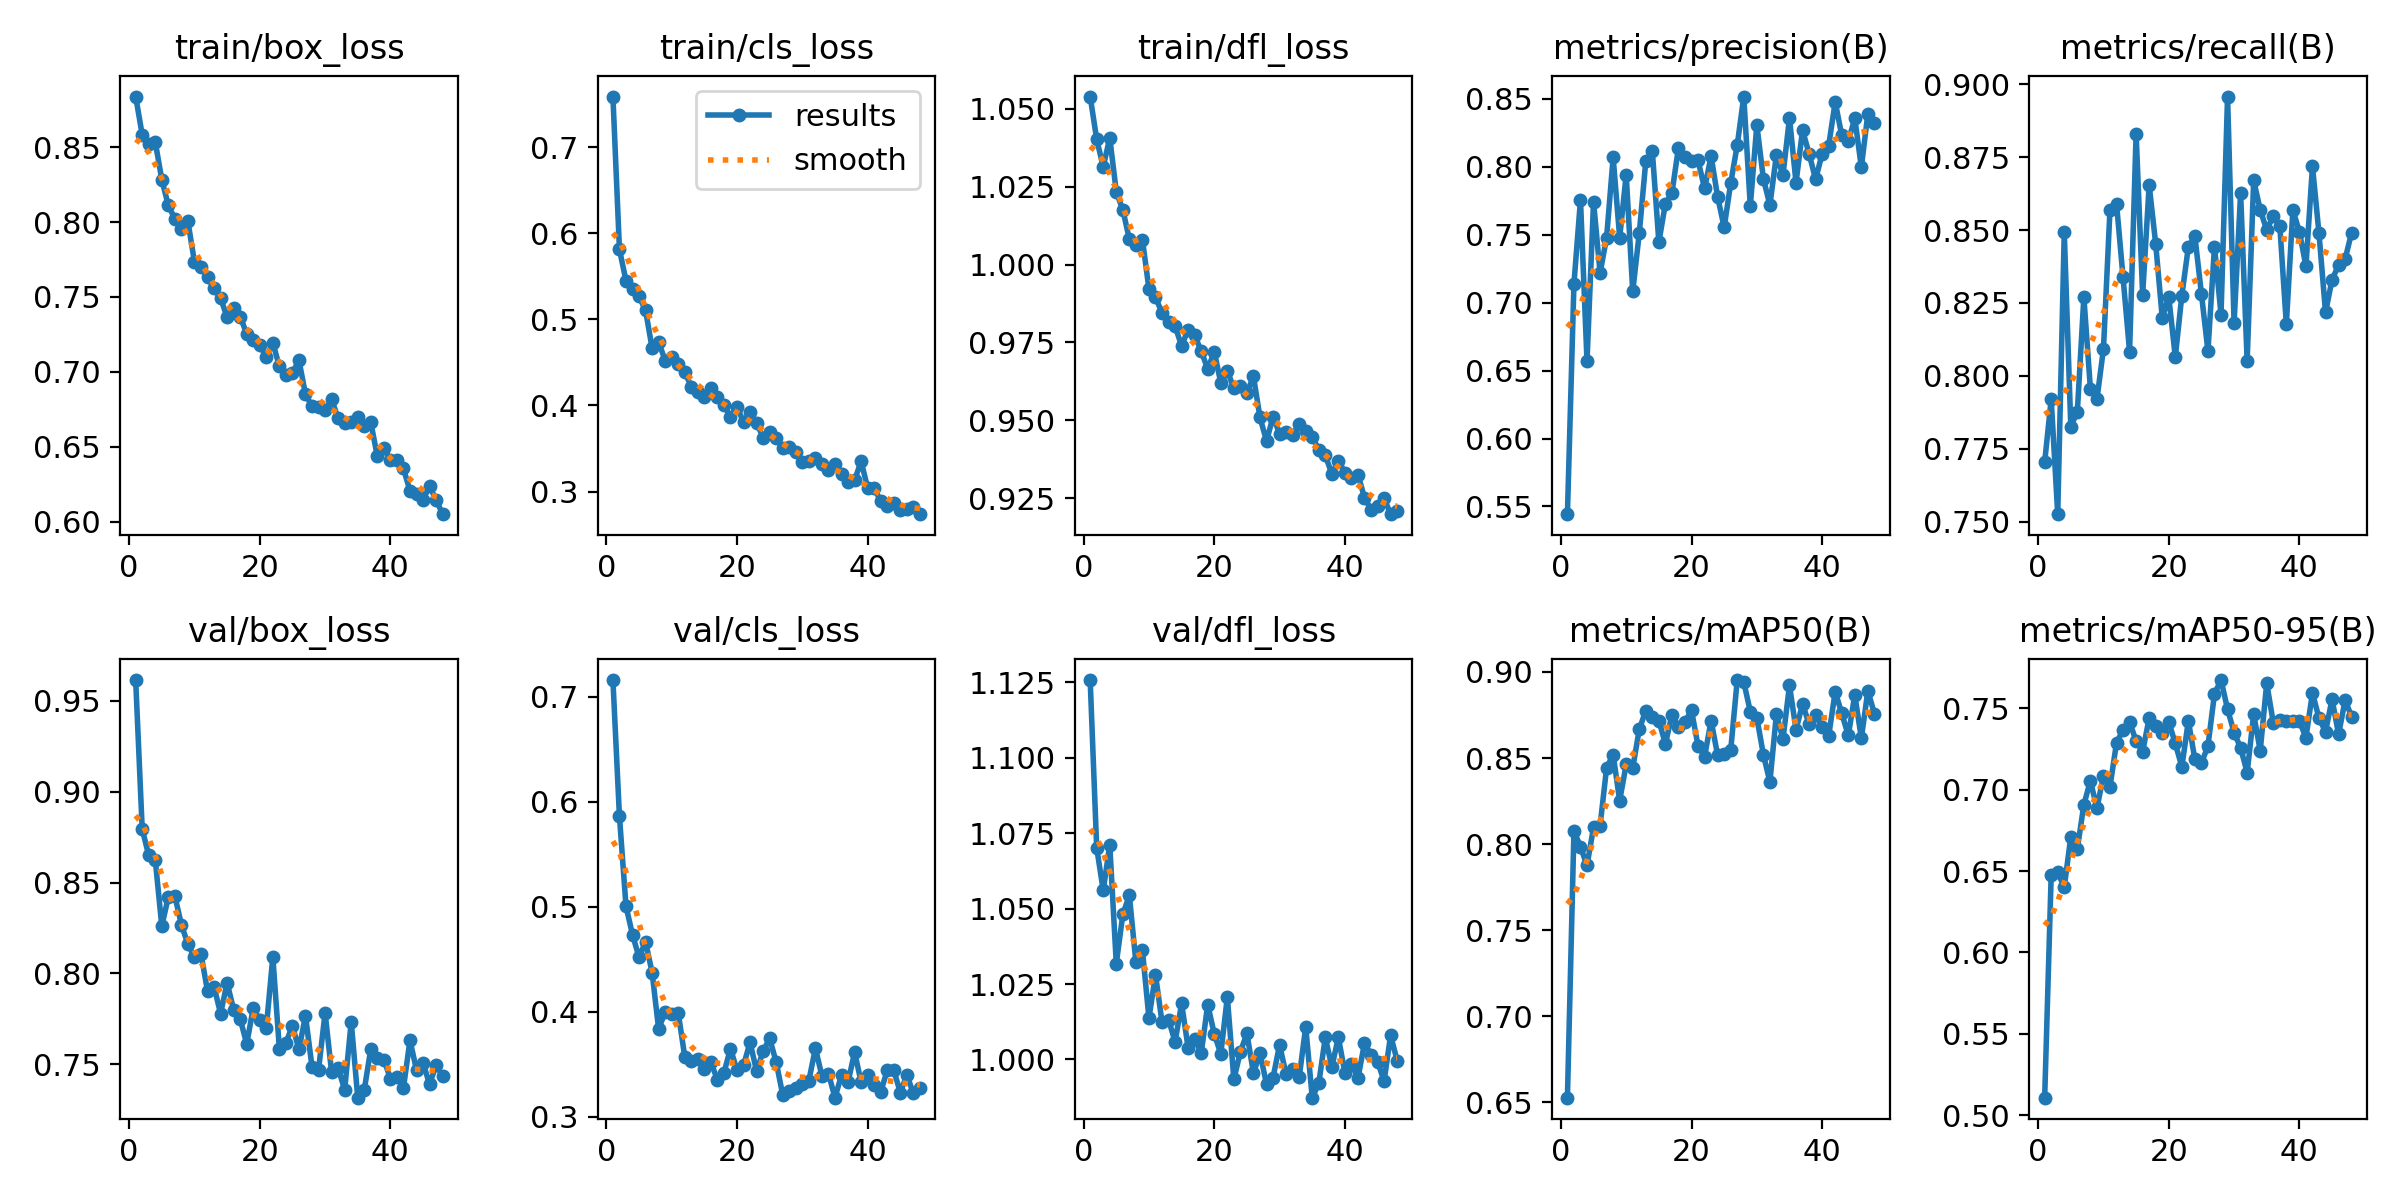

Values plotted in this chart, from the file beside it:
epoch, time, train/box_loss, train/cls_loss, train/dfl_loss, metrics/precision(B), metrics/recall(B), metrics/mAP50(B), metrics/mAP50-95(B), val/box_loss, val/cls_loss, val/dfl_loss, lr/pg0, lr/pg1, lr/pg2
1, 125.5, 0.8837, 0.759, 1.054, 0.5443, 0.7704, 0.6528, 0.5108, 0.9615, 0.716, 1.126, 0.0003317, 0.0003317, 0.06716
2, 235, 0.8582, 0.5813, 1.04, 0.714, 0.792, 0.8078, 0.6477, 0.8796, 0.5861, 1.07, 0.0006585, 0.0006585, 0.03415
3, 343.3, 0.8523, 0.545, 1.031, 0.7755, 0.7525, 0.7984, 0.6491, 0.865, 0.5008, 1.056, 0.0009786, 0.0009786, 0.001139
4, 452, 0.8534, 0.535, 1.041, 0.6569, 0.8493, 0.7876, 0.6401, 0.8625, 0.4734, 1.071, 0.0009703, 0.0009703, 0.0009703
5, 560.2, 0.8282, 0.5267, 1.023, 0.7742, 0.7826, 0.8097, 0.671, 0.826, 0.452, 1.032, 0.0009604, 0.0009604, 0.0009604
6, 668.6, 0.8111, 0.5105, 1.018, 0.7218, 0.7876, 0.8107, 0.6635, 0.8422, 0.4667, 1.048, 0.0009505, 0.0009505, 0.0009505
7, 776.7, 0.8021, 0.4665, 1.008, 0.7478, 0.827, 0.8444, 0.6908, 0.8427, 0.4374, 1.054, 0.0009406, 0.0009406, 0.0009406
8, 885.1, 0.7951, 0.4736, 1.006, 0.8068, 0.7956, 0.8519, 0.7054, 0.8269, 0.3836, 1.032, 0.0009307, 0.0009307, 0.0009307
9, 993.3, 0.8005, 0.4522, 1.008, 0.7479, 0.7919, 0.8253, 0.6886, 0.8161, 0.4001, 1.036, 0.0009208, 0.0009208, 0.0009208
10, 1101, 0.7733, 0.4558, 0.9921, 0.7941, 0.8092, 0.8463, 0.7084, 0.8088, 0.3979, 1.014, 0.0009109, 0.0009109, 0.0009109
11, 1210, 0.7701, 0.448, 0.9895, 0.7082, 0.857, 0.8442, 0.7017, 0.8108, 0.3991, 1.028, 0.000901, 0.000901, 0.000901
12, 1318, 0.7634, 0.4388, 0.9845, 0.751, 0.8591, 0.8666, 0.7287, 0.7903, 0.3572, 1.012, 0.0008911, 0.0008911, 0.0008911
13, 1426, 0.7557, 0.4218, 0.9815, 0.804, 0.8338, 0.8776, 0.7366, 0.7926, 0.3537, 1.013, 0.0008812, 0.0008812, 0.0008812
14, 1534, 0.7492, 0.4159, 0.9802, 0.8114, 0.8083, 0.8737, 0.7416, 0.778, 0.3553, 1.006, 0.0008713, 0.0008713, 0.0008713
15, 1643, 0.7366, 0.4102, 0.9739, 0.7445, 0.8831, 0.8718, 0.7298, 0.7949, 0.346, 1.019, 0.0008614, 0.0008614, 0.0008614
16, 1750, 0.7428, 0.42, 0.979, 0.7728, 0.8278, 0.8582, 0.7233, 0.7801, 0.3518, 1.004, 0.0008515, 0.0008515, 0.0008515
17, 1858, 0.737, 0.4099, 0.9772, 0.7806, 0.8654, 0.875, 0.7439, 0.7751, 0.3356, 1.007, 0.0008416, 0.0008416, 0.0008416
18, 1966, 0.7254, 0.401, 0.9722, 0.814, 0.8452, 0.8682, 0.7392, 0.7612, 0.342, 1.002, 0.0008317, 0.0008317, 0.0008317
19, 2074, 0.7212, 0.3861, 0.9664, 0.8073, 0.8199, 0.871, 0.7347, 0.781, 0.3651, 1.018, 0.0008218, 0.0008218, 0.0008218
20, 2182, 0.718, 0.3984, 0.972, 0.804, 0.827, 0.8776, 0.7415, 0.7746, 0.3442, 1.008, 0.0008119, 0.0008119, 0.0008119
21, 2290, 0.7097, 0.3806, 0.962, 0.8047, 0.8064, 0.857, 0.7283, 0.7701, 0.3493, 1.002, 0.000802, 0.000802, 0.000802
22, 2398, 0.7194, 0.3921, 0.9659, 0.784, 0.8275, 0.8509, 0.714, 0.8092, 0.371, 1.021, 0.0007921, 0.0007921, 0.0007921
23, 2506, 0.7037, 0.38, 0.9602, 0.8078, 0.8443, 0.8716, 0.7422, 0.7585, 0.3434, 0.9934, 0.0007822, 0.0007822, 0.0007822
24, 2614, 0.6983, 0.3625, 0.9611, 0.7778, 0.8479, 0.8517, 0.7185, 0.7618, 0.3627, 1.003, 0.0007723, 0.0007723, 0.0007723
25, 2721, 0.6995, 0.3689, 0.9589, 0.7554, 0.8281, 0.8525, 0.7161, 0.7712, 0.3747, 1.009, 0.0007624, 0.0007624, 0.0007624
26, 2829, 0.7077, 0.3627, 0.964, 0.7879, 0.8085, 0.8546, 0.7268, 0.7582, 0.3521, 0.9954, 0.0007525, 0.0007525, 0.0007525
27, 2937, 0.6852, 0.3502, 0.9509, 0.8158, 0.8443, 0.8953, 0.7588, 0.7768, 0.321, 1.002, 0.0007426, 0.0007426, 0.0007426
28, 3046, 0.6771, 0.3513, 0.9433, 0.8516, 0.821, 0.8941, 0.7672, 0.7485, 0.3245, 0.9918, 0.0007327, 0.0007327, 0.0007327
29, 3154, 0.6769, 0.3457, 0.9511, 0.7711, 0.8958, 0.877, 0.7494, 0.7469, 0.3272, 0.994, 0.0007228, 0.0007228, 0.0007228
30, 3262, 0.6745, 0.3338, 0.9457, 0.8307, 0.8181, 0.8735, 0.7349, 0.7783, 0.3313, 1.005, 0.0007129, 0.0007129, 0.0007129
31, 3370, 0.6817, 0.3352, 0.9462, 0.7912, 0.8626, 0.852, 0.7256, 0.7456, 0.3345, 0.9951, 0.000703, 0.000703, 0.000703
32, 3478, 0.669, 0.3384, 0.9453, 0.7717, 0.8051, 0.8361, 0.7105, 0.7477, 0.3653, 0.9968, 0.0006931, 0.0006931, 0.0006931
33, 3585, 0.6658, 0.3316, 0.9487, 0.8087, 0.867, 0.8754, 0.7463, 0.736, 0.339, 0.9941, 0.0006832, 0.0006832, 0.0006832
34, 3693, 0.6668, 0.3254, 0.9465, 0.7937, 0.8569, 0.861, 0.7239, 0.7735, 0.3412, 1.011, 0.0006733, 0.0006733, 0.0006733
35, 3801, 0.6702, 0.3318, 0.9447, 0.8358, 0.85, 0.8921, 0.7652, 0.7317, 0.3183, 0.9873, 0.0006634, 0.0006634, 0.0006634
36, 3909, 0.6637, 0.3198, 0.9405, 0.7882, 0.8549, 0.8664, 0.741, 0.736, 0.34, 0.9921, 0.0006535, 0.0006535, 0.0006535
37, 4017, 0.6664, 0.3106, 0.9387, 0.8269, 0.8515, 0.8815, 0.7427, 0.7585, 0.3333, 1.007, 0.0006436, 0.0006436, 0.0006436
38, 4124, 0.6437, 0.313, 0.9328, 0.8095, 0.8177, 0.8696, 0.7419, 0.7534, 0.3615, 0.9976, 0.0006337, 0.0006337, 0.0006337
39, 4232, 0.6492, 0.3352, 0.937, 0.7906, 0.8569, 0.8747, 0.7421, 0.7526, 0.3333, 1.007, 0.0006238, 0.0006238, 0.0006238
40, 4340, 0.6414, 0.3041, 0.9332, 0.8096, 0.8494, 0.8682, 0.7421, 0.7421, 0.3396, 0.9956, 0.0006139, 0.0006139, 0.0006139
41, 4448, 0.6413, 0.3036, 0.9314, 0.8156, 0.8376, 0.8627, 0.7319, 0.7432, 0.3301, 0.9986, 0.000604, 0.000604, 0.000604
42, 4556, 0.6356, 0.2891, 0.9326, 0.8477, 0.8719, 0.8886, 0.7594, 0.7371, 0.3237, 0.9938, 0.0005941, 0.0005941, 0.0005941
43, 4664, 0.6206, 0.2828, 0.9251, 0.823, 0.8488, 0.8759, 0.7438, 0.7633, 0.3444, 1.005, 0.0005842, 0.0005842, 0.0005842
44, 4772, 0.6187, 0.2869, 0.9213, 0.8185, 0.8217, 0.8631, 0.7356, 0.7468, 0.3447, 1.002, 0.0005743, 0.0005743, 0.0005743
45, 4880, 0.6149, 0.2786, 0.9223, 0.8357, 0.8329, 0.8866, 0.7554, 0.7508, 0.3231, 0.9993, 0.0005644, 0.0005644, 0.0005644
46, 4988, 0.6237, 0.28, 0.925, 0.7996, 0.838, 0.8615, 0.7339, 0.739, 0.3399, 0.9928, 0.0005545, 0.0005545, 0.0005545
47, 5096, 0.6147, 0.2824, 0.9198, 0.839, 0.8401, 0.889, 0.7549, 0.7496, 0.3224, 1.008, 0.0005446, 0.0005446, 0.0005446
48, 5204, 0.6052, 0.2737, 0.9208, 0.8319, 0.8491, 0.8758, 0.7447, 0.7436, 0.3272, 0.9996, 0.0005347, 0.0005347, 0.0005347
